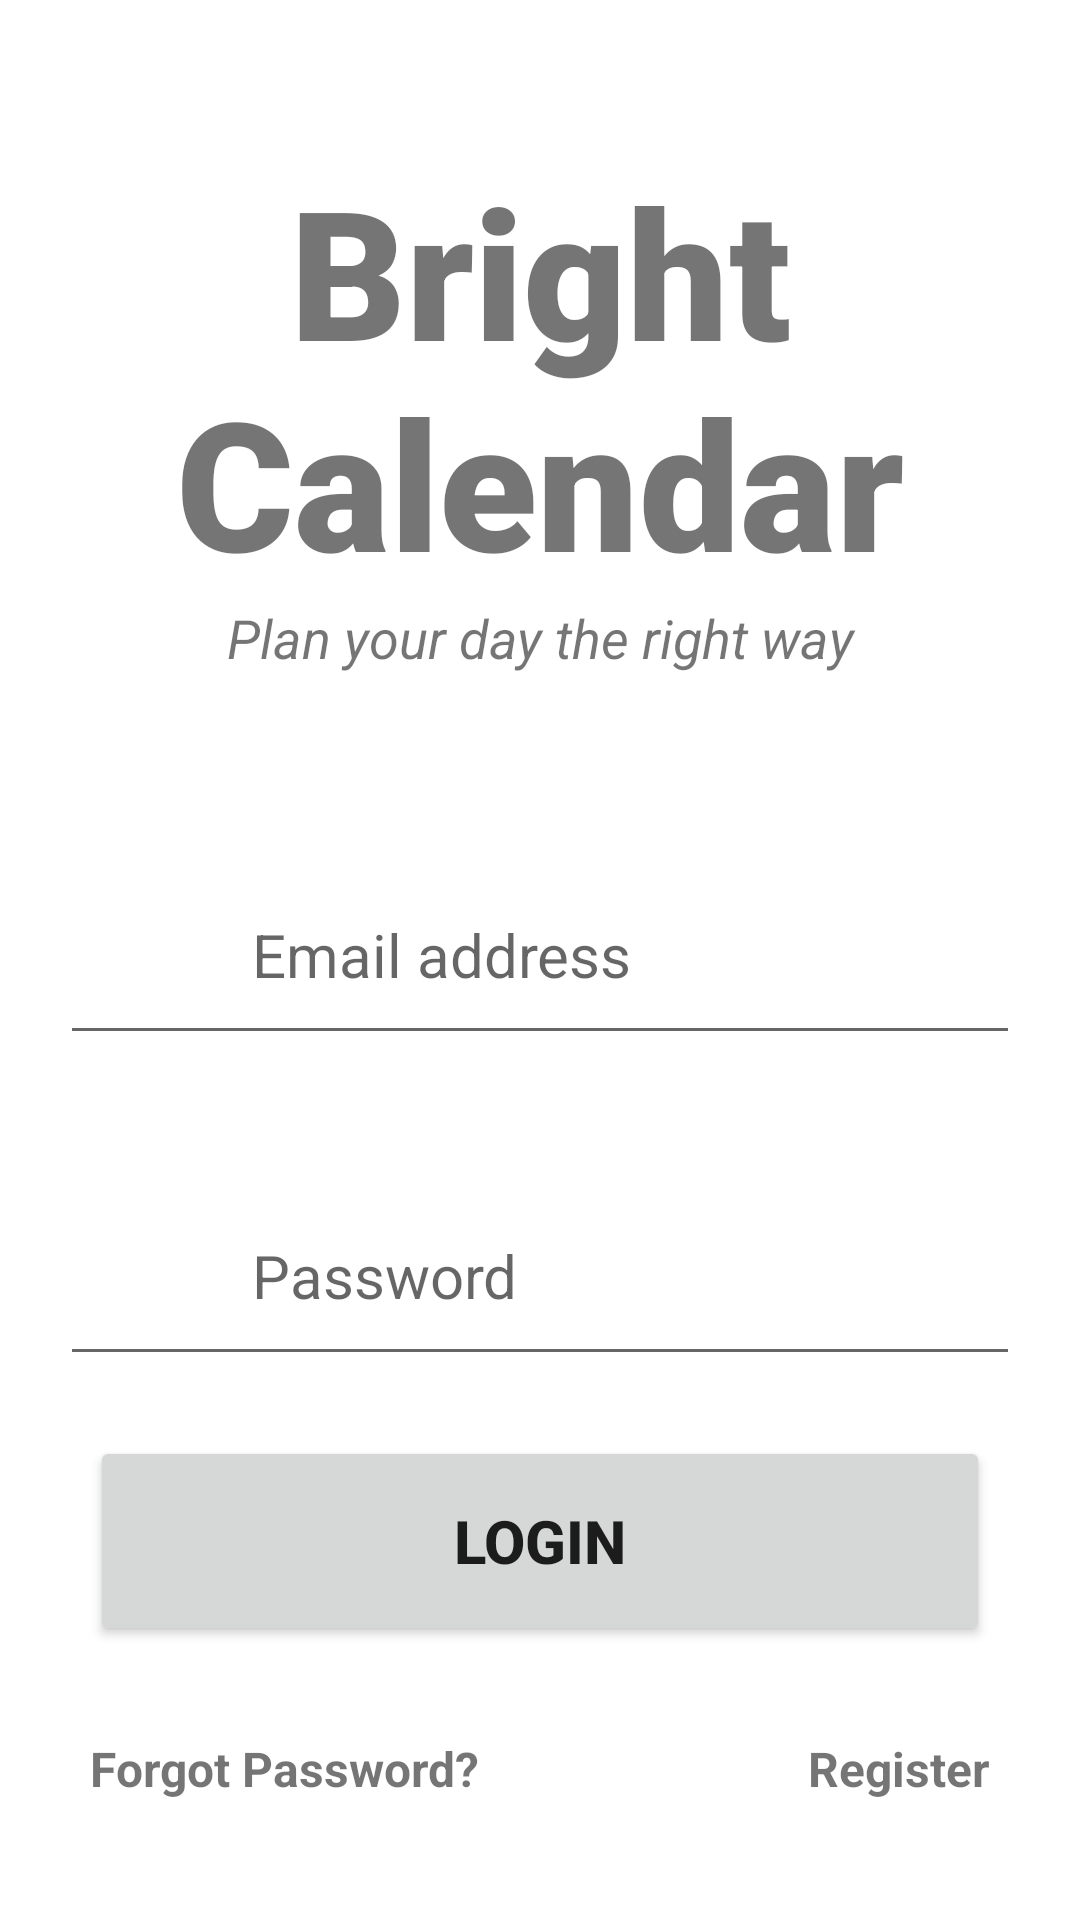

Write the Android layout XML for this screen, with the resource values it uses.
<!-- AndroidManifest.xml: application theme Theme.MainActivity -->
<!-- res/layout/activity_main.xml -->
<?xml version="1.0" encoding="utf-8"?>
<RelativeLayout xmlns:android="http://schemas.android.com/apk/res/android"
    xmlns:app="http://schemas.android.com/apk/res-auto"
    xmlns:tools="http://schemas.android.com/tools"
    android:layout_width="match_parent"
    android:layout_height="match_parent"
    android:background="@color/white"
    tools:context=".MainActivity">

    <TextView
        android:id="@+id/banner"
        android:layout_width="match_parent"
        android:layout_height="wrap_content"
        android:text="Bright Calendar"
        android:textSize="60dp"
        android:fontFamily="sans-serif-black"
        android:textAlignment="center"
        android:layout_alignParentTop="true"
        android:layout_alignParentRight="true"
        android:layout_alignParentLeft="true"
        android:layout_marginTop="50dp"
        android:textStyle="bold"/>

    <TextView
        android:id="@+id/bannerDescription"
        android:layout_width="wrap_content"
        android:layout_height="wrap_content"
        android:text="Plan your day the right way"
        android:textAlignment="center"
        android:textSize="18sp"
        android:textStyle="italic"
        android:layout_below="@+id/banner"
        android:layout_alignParentRight="true"
        android:layout_alignParentLeft="true"
        android:layout_marginBottom="40dp"
        />


    <EditText
        android:id="@+id/email"
        android:layout_width="match_parent"
        android:layout_height="wrap_content"
        android:layout_below="@id/bannerDescription"
        android:textSize="20sp"
        android:hint="Email address"
        android:ems="10"
        android:inputType="textEmailAddress"
        android:padding="20dp"
        android:drawableLeft="@drawable/email"
        android:drawablePadding="20dp"
        android:layout_alignParentLeft="true"
        android:layout_alignParentRight="true"
        android:layout_margin="20sp"
        />

    <EditText
        android:id="@+id/password"
        android:layout_width="match_parent"
        android:layout_height="wrap_content"
        android:layout_below="@id/email"
        android:hint="Password"
        android:layout_margin="20dp"
        android:textSize="20sp"
        android:ems="10"
        android:padding="20dp"
        android:drawableLeft="@drawable/password"
        android:drawablePadding="20dp"
        android:inputType="textPassword"
        />

    <Button
        android:id="@+id/signIn"
        android:layout_width="300dp"
        android:layout_height="70dp"
        android:layout_below="@id/password"
        android:layout_centerHorizontal="true"
        android:text="Login"
        android:textSize="20sp"
        android:textStyle="bold" />

    <TextView
        android:id="@+id/forgotPassword"
        android:layout_width="wrap_content"
        android:layout_height="wrap_content"
        android:text="Forgot Password?"
        android:textSize="16sp"
        android:textStyle="bold"
        android:layout_below="@id/signIn"
        android:layout_alignParentLeft="true"
        android:layout_margin="30dp"/>

    <TextView
        android:id="@+id/register"
        android:layout_width="wrap_content"
        android:layout_height="wrap_content"
        android:text="Register"
        android:textSize="16sp"
        android:textStyle="bold"
        android:layout_alignParentRight="true"
        android:layout_below="@id/signIn"
        android:layout_margin="30dp"/>


    <ProgressBar
        android:id="@+id/progressBar"
        android:layout_width="wrap_content"
        android:layout_height="wrap_content"
        style="?android:attr/progressBarStyleLarge"
        android:layout_centerInParent="true"
        android:visibility="gone"
        tools:ignore="MissingConstraints"
        />

</RelativeLayout>
<!-- resources referenced by this layout -->
<resources>
  <color name="white">#FFFFFFFF</color>
  <!-- drawable email (drawable) -->
  <vector android:height="24dp" android:tint="#FFFFFF"
      android:viewportHeight="24" android:viewportWidth="24"
      android:width="24dp" xmlns:android="http://schemas.android.com/apk/res/android">
      <path android:fillColor="@android:color/black" android:pathData="M20,4L4,4c-1.1,0 -1.99,0.9 -1.99,2L2,18c0,1.1 0.9,2 2,2h16c1.1,0 2,-0.9 2,-2L22,6c0,-1.1 -0.9,-2 -2,-2zM20,8l-8,5 -8,-5L4,6l8,5 8,-5v2z"/>
  </vector>
  <!-- drawable password (drawable) -->
  <vector android:height="24dp" android:tint="#FFFFFF"
      android:viewportHeight="24" android:viewportWidth="24"
      android:width="24dp" xmlns:android="http://schemas.android.com/apk/res/android">
      <path android:fillColor="@android:color/black" android:pathData="M11,21h-1l1,-7H7.5c-0.58,0 -0.57,-0.32 -0.38,-0.66 0.19,-0.34 0.05,-0.08 0.07,-0.12C8.48,10.94 10.42,7.54 13,3h1l-1,7h3.5c0.49,0 0.56,0.33 0.47,0.51l-0.07,0.15C12.96,17.55 11,21 11,21z"/>
  </vector>
  <style name="Theme.MainActivity" parent="Theme.MaterialComponents.DayNight.DarkActionBar">
          
          <item name="colorPrimary">@color/purple_500</item>
          <item name="colorPrimaryVariant">@color/purple_700</item>
          <item name="colorOnPrimary">@color/white</item>
          
          <item name="colorSecondary">@color/teal_200</item>
          <item name="colorSecondaryVariant">@color/grey</item>
          <item name="colorOnSecondary">@color/black</item>
          
          <item name="android:statusBarColor">?attr/colorPrimaryVariant</item>
          
      </style>
  <color name="purple_500">#FF6200EE</color>
  <color name="purple_700">#FF3700B3</color>
  <color name="teal_200">#FF03DAC5</color>
  <color name="grey">#888</color>
  <color name="black">#FF000000</color>
</resources>
